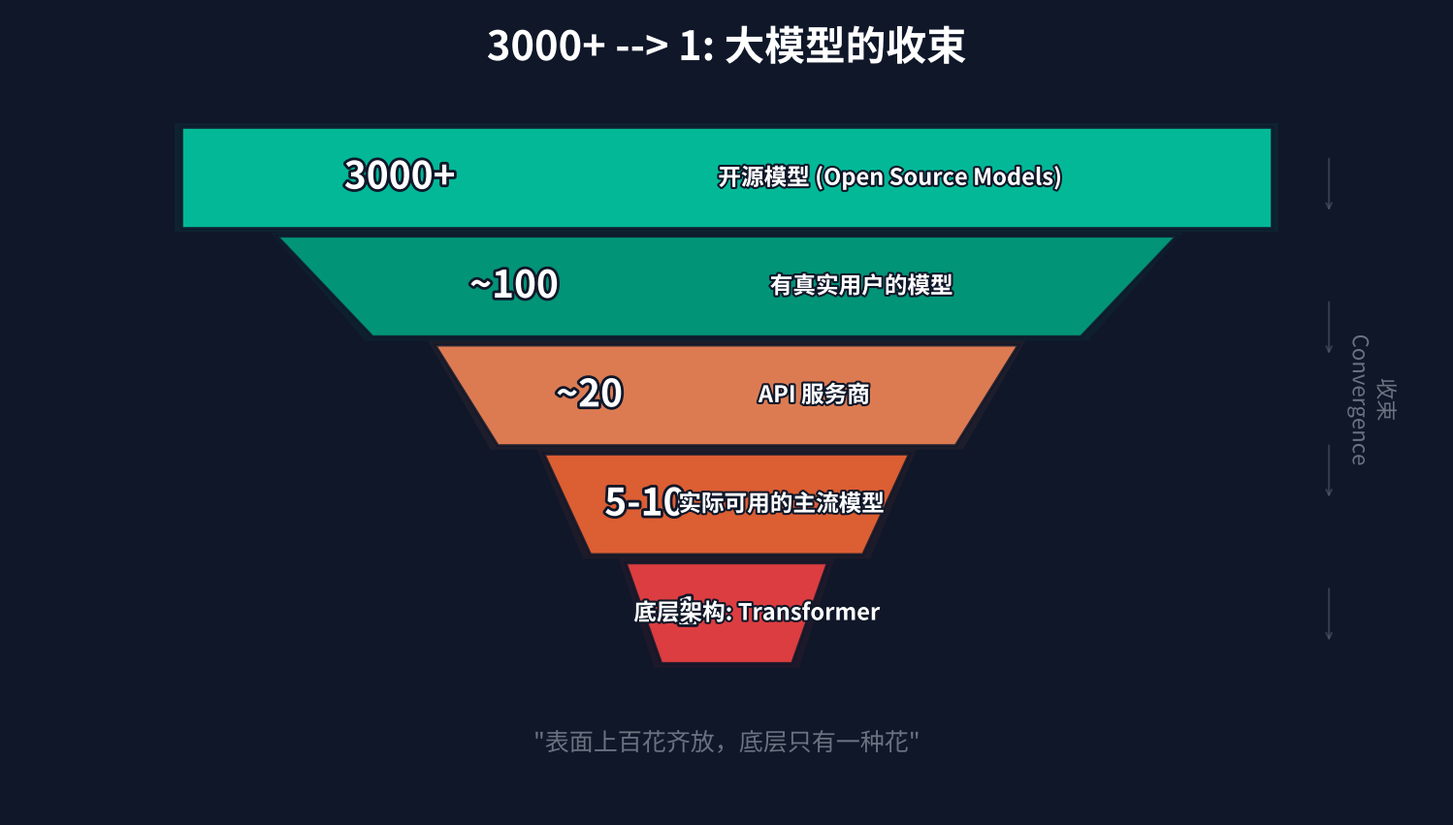

This chart was generated by the following Python code: (Note: this script raises an exception after producing the figure.)
"""
Model Collapse Funnel (P15, P38)
3000+ open source models funnel down to ~1 underlying architecture.
Trapezoid/funnel visualization from wide (top) to narrow (bottom).
Output: model_collapse_funnel.png
"""

import matplotlib
matplotlib.use('Agg')
import matplotlib.pyplot as plt
import matplotlib.patches as mpatches
import matplotlib.patheffects as pe
import numpy as np
from matplotlib.patches import Polygon
from pathlib import Path

# ── Font setup ──
import matplotlib.font_manager as fm
CHINESE_FONTS = ['PingFang HK', 'STHeiti', 'Heiti TC', 'Heiti SC',
                 'PingFang SC', 'SimHei', 'sans-serif']

def get_chinese_font():
    available = {f.name for f in fm.fontManager.ttflist}
    for name in CHINESE_FONTS:
        if name in available:
            return name
    return 'sans-serif'

FONT = get_chinese_font()
plt.rcParams['font.family'] = FONT
plt.rcParams['axes.unicode_minus'] = False

# ── Colors ──
BG     = '#0F1729'
CYAN   = '#00D4AA'
ORANGE = '#FF6B35'
WHITE  = '#FFFFFF'
DIM    = '#6B7280'

# ── Funnel layers (top to bottom) ──
# Each: (label, sub_label, width_fraction, color)
funnel_layers = [
    ('3000+', '开源模型 (Open Source Models)', 1.0, '#00D4AA'),
    ('~100', '有真实用户的模型', 0.65, '#00AA85'),
    ('~20', 'API 服务商', 0.42, '#FF8C5A'),
    ('5-10', '实际可用的主流模型', 0.25, '#FF6B35'),
    ('1', '底层架构: Transformer', 0.12, '#FF4444'),
]

fig, ax = plt.subplots(figsize=(19.2, 10.8), facecolor=BG)
ax.set_facecolor(BG)
ax.set_xlim(0, 100)
ax.set_ylim(0, 56.25)
ax.set_aspect('equal')
ax.axis('off')

cx = 50  # center x
total_height = 38
top_y = 48
layer_h = total_height / len(funnel_layers)
gap = 0.6
max_half_w = 38

for i, (num, label, wf, color) in enumerate(funnel_layers):
    y_top = top_y - i * layer_h
    y_bot = y_top - layer_h + gap

    # Width at top and bottom of this trapezoid segment
    if i == 0:
        w_top = max_half_w * wf
    else:
        w_top = max_half_w * funnel_layers[i][2] + \
                (max_half_w * funnel_layers[i - 1][2] - max_half_w * funnel_layers[i][2]) * 0.3
        # Actually, smoother approach: top of current = bottom of previous
    # Use continuous widths
    if i == 0:
        hw_top = max_half_w * 1.0
    else:
        hw_top = max_half_w * (funnel_layers[i - 1][2] + wf) / 2

    hw_bot = max_half_w * wf

    # Draw trapezoid
    trap = Polygon([
        (cx - hw_top, y_top),
        (cx + hw_top, y_top),
        (cx + hw_bot, y_bot),
        (cx - hw_bot, y_bot),
    ], closed=True, facecolor=color, edgecolor=BG, linewidth=2,
       alpha=0.85, zorder=5)
    ax.add_patch(trap)

    # Glow
    trap_glow = Polygon([
        (cx - hw_top - 0.5, y_top + 0.3),
        (cx + hw_top + 0.5, y_top + 0.3),
        (cx + hw_bot + 0.5, y_bot - 0.3),
        (cx - hw_bot - 0.5, y_bot - 0.3),
    ], closed=True, facecolor=color, edgecolor='none',
       alpha=0.06, zorder=3)
    ax.add_patch(trap_glow)

    # Number label (large, on left inside)
    y_mid = (y_top + y_bot) / 2
    ax.text(cx - hw_bot * 0.6, y_mid, num,
            fontsize=28, color=WHITE, fontweight='bold',
            ha='center', va='center', zorder=7,
            path_effects=[pe.withStroke(linewidth=4, foreground=BG)])

    # Description label (right side)
    ax.text(cx + max(hw_bot, hw_top) * 0.3, y_mid, label,
            fontsize=17, color=WHITE, fontweight='bold',
            ha='center', va='center', zorder=7,
            path_effects=[pe.withStroke(linewidth=3, foreground=BG)])

# Downward arrow along the funnel
for y_arr in np.linspace(top_y - 3, top_y - total_height + 5, 4):
    ax.annotate('',
                xy=(cx + max_half_w + 4, y_arr - 3),
                xytext=(cx + max_half_w + 4, y_arr + 1),
                arrowprops=dict(arrowstyle='->', color=DIM, lw=1.5, alpha=0.4),
                zorder=3)

# Side label
ax.text(cx + max_half_w + 7, (top_y + top_y - total_height) / 2,
        '收束\nConvergence',
        fontsize=16, color=DIM, ha='center', va='center',
        fontstyle='italic', rotation=-90, zorder=4,
        path_effects=[pe.withStroke(linewidth=3, foreground=BG)])

# Title
ax.text(50, 53.5, '3000+ --> 1: 大模型的收束',
        fontsize=30, color=WHITE, fontweight='bold',
        ha='center', va='center', zorder=10,
        path_effects=[pe.withStroke(linewidth=4, foreground=BG)])

# Bottom annotation
ax.text(50, 5, '"表面上百花齐放，底层只有一种花"',
        fontsize=18, color=DIM, ha='center', va='center',
        fontstyle='italic', zorder=8,
        path_effects=[pe.withStroke(linewidth=3, foreground=BG)])

# ── Save ──
out = Path('/Users/mik/strange LLM/assets/diagrams/rendered/model_collapse_funnel.png')
fig.savefig(out, dpi=150, facecolor=BG, bbox_inches='tight', pad_inches=0.3)
plt.close(fig)
print(f'Saved -> {out}  ({out.stat().st_size / 1024:.0f} KB)')
